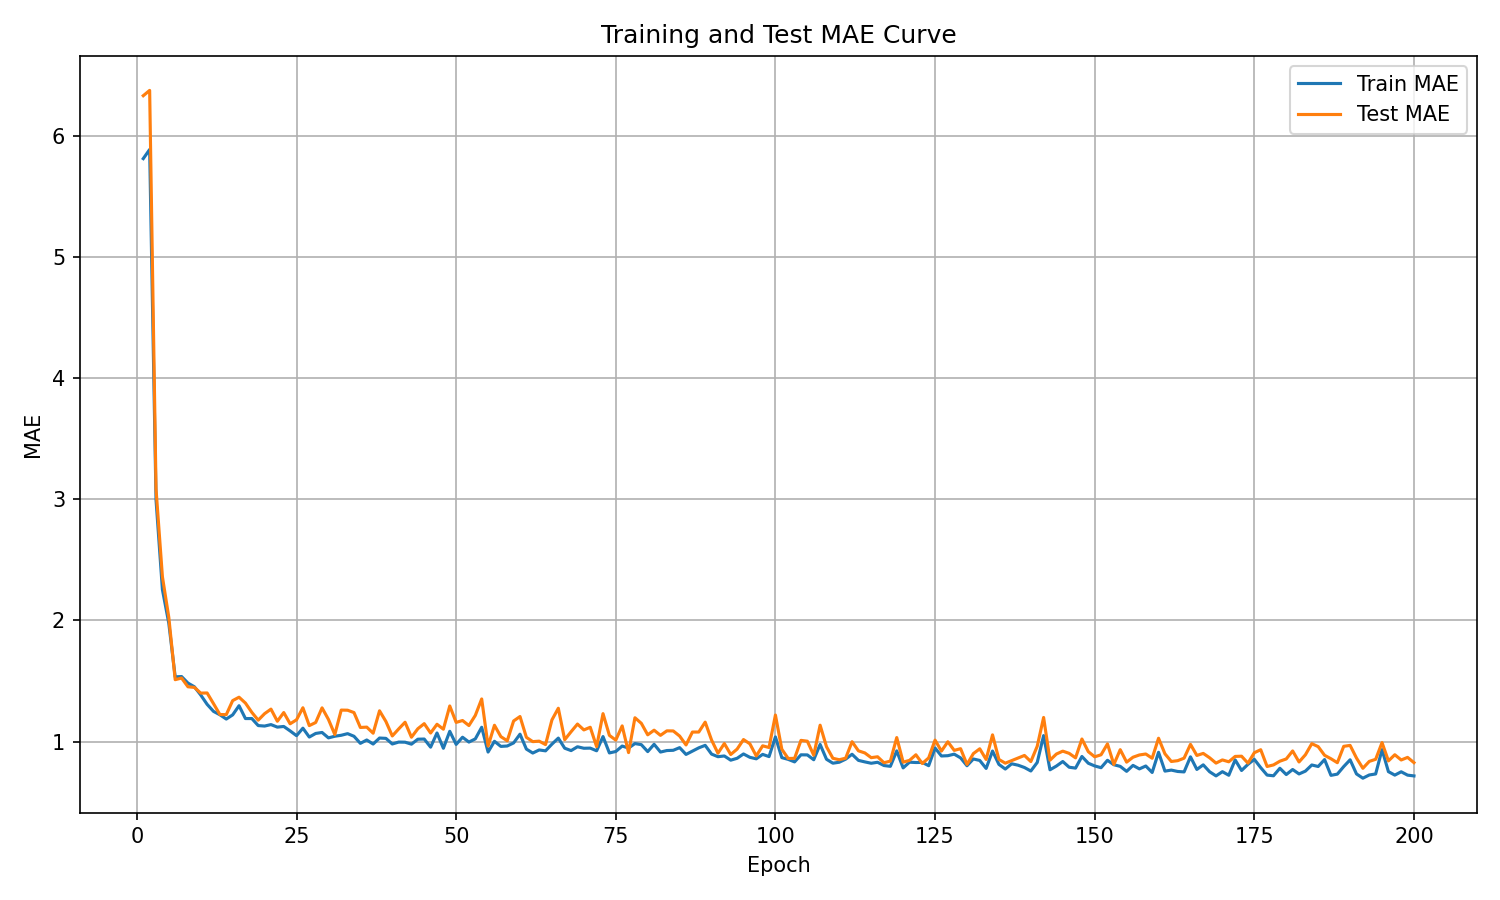

Data behind this chart, as committed beside it:
epoch, train_mae, test_mae
1, 5.811, 6.33
2, 5.886, 6.374
3, 2.994, 3.083
4, 2.254, 2.36
5, 1.977, 2.025
6, 1.534, 1.511
7, 1.537, 1.525
8, 1.483, 1.453
9, 1.453, 1.447
10, 1.385, 1.4
11, 1.308, 1.401
12, 1.25, 1.314
13, 1.222, 1.224
14, 1.186, 1.223
15, 1.221, 1.338
16, 1.296, 1.366
17, 1.19, 1.318
18, 1.19, 1.242
19, 1.132, 1.177
20, 1.128, 1.231
21, 1.141, 1.268
22, 1.12, 1.168
23, 1.125, 1.24
24, 1.088, 1.147
25, 1.049, 1.18
26, 1.111, 1.28
27, 1.038, 1.132
28, 1.067, 1.158
29, 1.076, 1.279
30, 1.031, 1.183
31, 1.044, 1.058
32, 1.052, 1.26
33, 1.066, 1.259
34, 1.044, 1.24
35, 0.9858, 1.117
36, 1.013, 1.12
37, 0.98, 1.069
38, 1.03, 1.254
39, 1.027, 1.166
40, 0.9805, 1.047
41, 0.9963, 1.105
42, 0.9953, 1.16
43, 0.979, 1.036
44, 1.02, 1.106
45, 1.021, 1.148
46, 0.9543, 1.071
47, 1.071, 1.143
48, 0.9452, 1.102
49, 1.085, 1.294
50, 0.9771, 1.159
51, 1.036, 1.174
52, 0.9964, 1.133
53, 1.022, 1.216
54, 1.118, 1.352
55, 0.9141, 0.9636
56, 1.003, 1.135
57, 0.9605, 1.041
58, 0.9639, 1.007
59, 0.9893, 1.17
60, 1.061, 1.207
... 140 more rows
